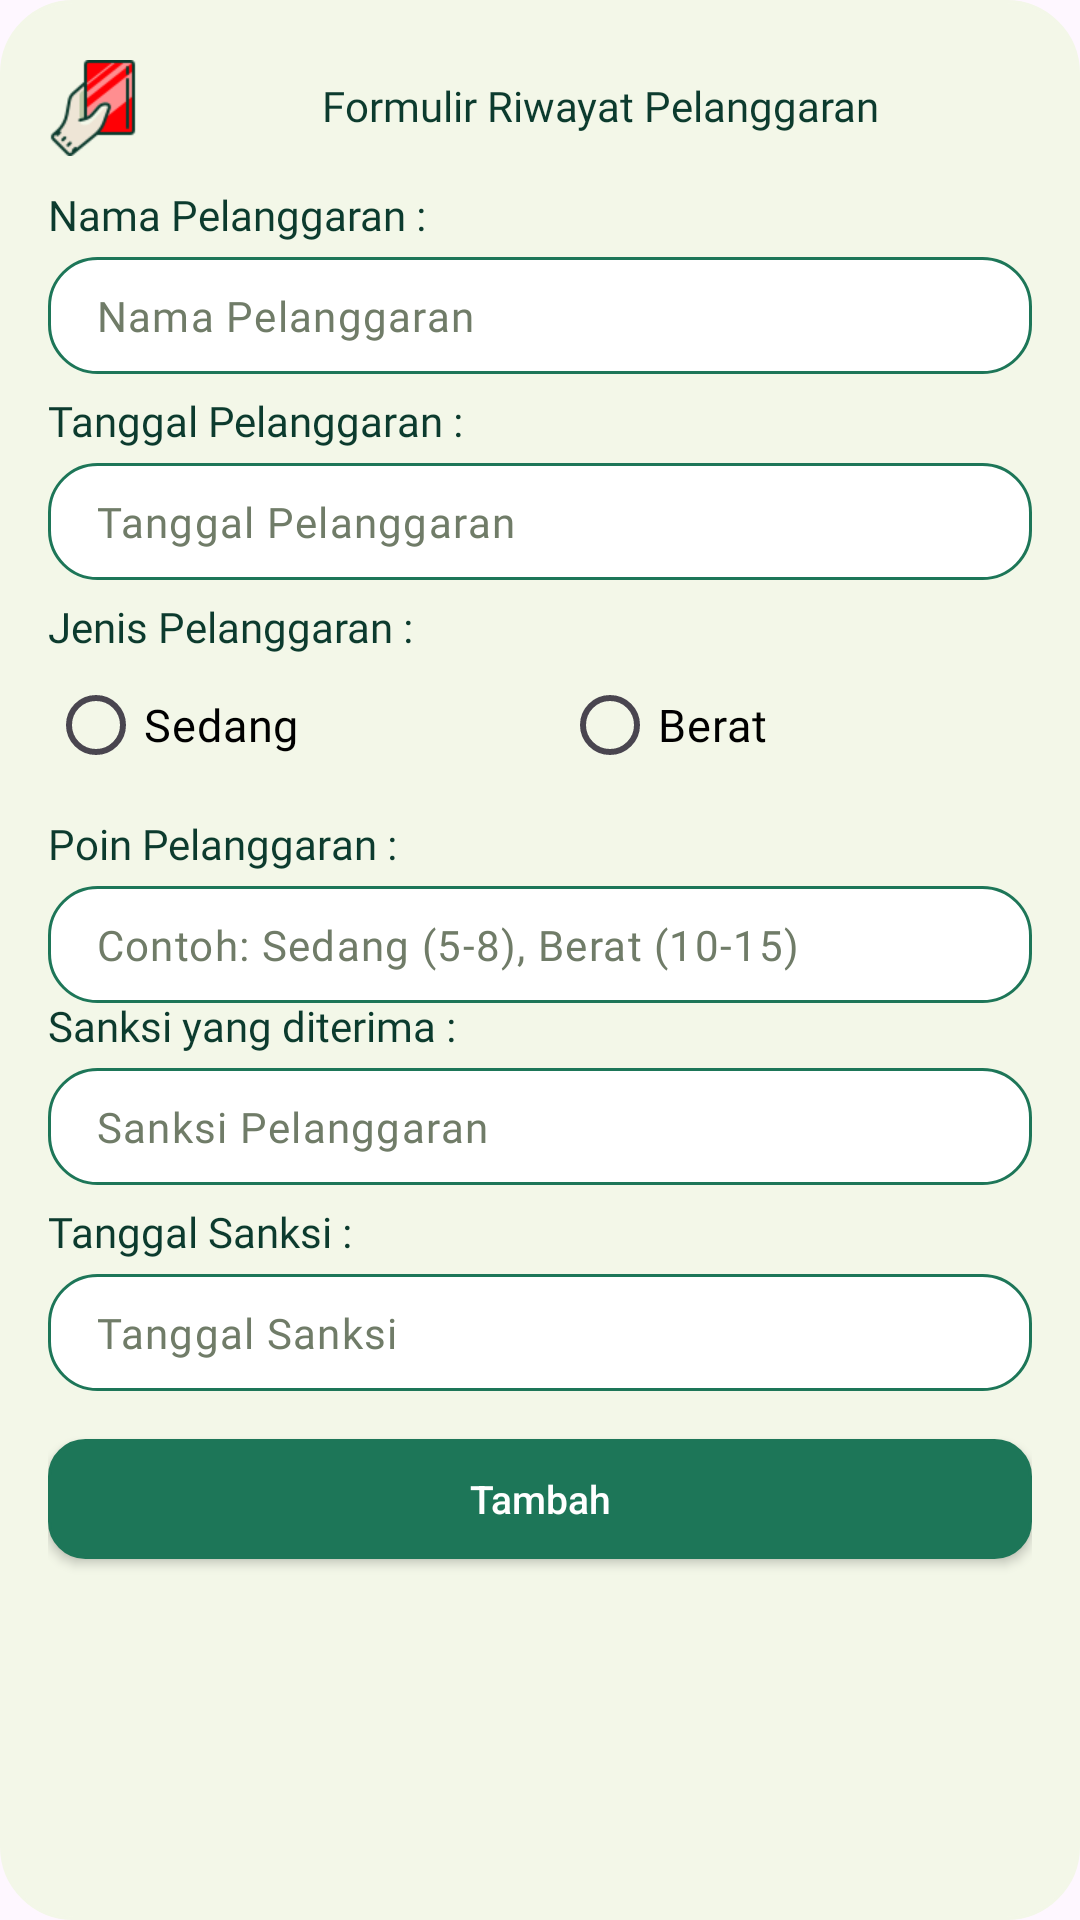

Reconstruct the res/layout file that produces this screen, plus the resources it refers to.
<!-- AndroidManifest.xml: application theme Theme.ScanSantri -->
<!-- res/layout/dialog_form_pelanggaran.xml -->
<?xml version="1.0" encoding="utf-8"?>

<LinearLayout xmlns:android="http://schemas.android.com/apk/res/android"
    android:layout_width="match_parent"
    android:layout_height="wrap_content"
    android:layout_margin="8dp"
    android:orientation="vertical"
    android:background="@drawable/creambox_radius_24"
    android:paddingTop="12dp"
    android:paddingBottom="24dp"
    android:paddingHorizontal="16dp"
    >

    <LinearLayout
        android:layout_width="match_parent"
        android:layout_height="wrap_content"
        android:orientation="horizontal"
        android:layout_marginTop="8dp"
        >
        <ImageView
            android:layout_width="32dp"
            android:layout_height="32dp"
            android:src="@drawable/img_pelanggaran"
            />
        <TextView
            android:layout_width="0dp"
            android:layout_height="wrap_content"
            android:text="Formulir Riwayat Pelanggaran"
            android:fontFamily="@font/poppins_semibold"
            android:textColor="@color/navy_one"
            android:textSize="14sp"
            android:textAlignment="center"
            android:layout_marginStart="8dp"
            android:layout_gravity="center"
            android:includeFontPadding="false"
            android:layout_weight="1"
            />
    </LinearLayout>

    <TextView
        android:layout_width="match_parent"
        android:layout_height="wrap_content"
        android:text="Nama Pelanggaran :"
        android:fontFamily="@font/poppins_light"
        android:textColor="@color/navy_one"
        android:textSize="14sp"
        android:includeFontPadding="false"
        android:layout_marginTop="12dp"
        />

    <com.google.android.material.textfield.TextInputLayout
        android:id="@+id/etNamaPelanggaran"
        android:hint=" "
        android:layout_width="match_parent"
        android:layout_height="wrap_content">

        <com.google.android.material.textfield.TextInputEditText
            android:layout_width="match_parent"
            android:layout_height="wrap_content"
            android:background="@drawable/edit_text_box"
            android:fontFamily="@font/poppins"
            android:hint="Nama Pelanggaran"
            android:padding="10dp"
            android:textSize="14sp"
            android:textColor="@color/black"
            android:textColorHint="@color/brown_green_medium"
            android:inputType="text" />
    </com.google.android.material.textfield.TextInputLayout>

    <TextView
        android:layout_width="match_parent"
        android:layout_height="wrap_content"
        android:text="Tanggal Pelanggaran : "
        android:fontFamily="@font/poppins_light"
        android:textColor="@color/navy_one"
        android:textSize="14sp"
        android:includeFontPadding="false"
        android:layout_marginTop="8dp"
        />

    <com.google.android.material.textfield.TextInputLayout
        android:id="@+id/etTglPelanggaran"
        android:hint=" "
        android:editable="false"
        android:layout_width="match_parent"
        android:layout_height="wrap_content">

        <com.google.android.material.textfield.TextInputEditText
            android:layout_width="match_parent"
            android:layout_height="wrap_content"
            android:background="@drawable/edit_text_box"
            android:fontFamily="@font/poppins"
            android:hint="Tanggal Pelanggaran"
            android:padding="10dp"
            android:textSize="14sp"
            android:editable="false"
            android:textColor="@color/black"
            android:textColorHint="@color/brown_green_medium"
            android:inputType="none" />
    </com.google.android.material.textfield.TextInputLayout>

    <TextView
        android:layout_width="match_parent"
        android:layout_height="wrap_content"
        android:text="Jenis Pelanggaran : "
        android:fontFamily="@font/poppins_light"
        android:textColor="@color/navy_one"
        android:textSize="14sp"
        android:includeFontPadding="false"
        android:layout_marginTop="8dp"
        />
    <LinearLayout
        android:layout_width="match_parent"
        android:layout_height="wrap_content"
        android:weightSum="2">

        <RadioGroup
            android:layout_width="wrap_content"
            android:layout_height="wrap_content"
            android:id="@+id/radioJenisPelanggaran"
            android:layout_weight="2"
            android:orientation="horizontal">

            <RadioButton android:id="@+id/radioJenisSedang"
                android:layout_width="wrap_content"
                android:layout_height="wrap_content"
                android:fontFamily="@font/poppins"
                android:textSize="15sp"
                android:layout_weight="1"
                android:textColor="@color/black"
                android:text="Sedang"/>

            <RadioButton android:id="@+id/radioJenisBerat"
                android:layout_width="wrap_content"
                android:layout_height="wrap_content"
                android:fontFamily="@font/poppins"
                android:textSize="15sp"
                android:layout_weight="1"
                android:textColor="@color/black"
                android:text="Berat"/>
        </RadioGroup>
    </LinearLayout>

    <TextView
        android:layout_width="match_parent"
        android:layout_height="wrap_content"
        android:text="Poin Pelanggaran :"
        android:fontFamily="@font/poppins_light"
        android:textColor="@color/navy_one"
        android:textSize="14sp"
        android:includeFontPadding="false"
        android:layout_marginTop="8dp"
        />

    <com.google.android.material.textfield.TextInputLayout
        android:id="@+id/etPoinPelanggaran"
        android:hint=" "
        android:layout_width="match_parent"
        android:layout_height="wrap_content">

        <com.google.android.material.textfield.TextInputEditText
            android:layout_width="match_parent"
            android:layout_height="wrap_content"
            android:background="@drawable/edit_text_box"
            android:fontFamily="@font/poppins"
            android:hint="Contoh: Sedang (5-8), Berat (10-15)"
            android:padding="10dp"
            android:textSize="14sp"
            android:textColor="@color/black"
            android:textColorHint="@color/brown_green_medium"
            android:inputType="number" />
    </com.google.android.material.textfield.TextInputLayout>

    <TextView
        android:layout_width="match_parent"
        android:layout_height="wrap_content"
        android:text="Sanksi yang diterima :"
        android:fontFamily="@font/poppins_light"
        android:textColor="@color/navy_one"
        android:textSize="14sp"
        android:includeFontPadding="false"
        />

    <com.google.android.material.textfield.TextInputLayout
        android:id="@+id/etSanksiPelanggaran"
        android:hint=" "
        android:layout_width="match_parent"
        android:layout_height="wrap_content">

        <com.google.android.material.textfield.TextInputEditText
            android:layout_width="match_parent"
            android:layout_height="wrap_content"
            android:background="@drawable/edit_text_box"
            android:fontFamily="@font/poppins"
            android:hint="Sanksi Pelanggaran"
            android:padding="10dp"
            android:textSize="14sp"
            android:textColor="@color/black"
            android:textColorHint="@color/brown_green_medium"
            android:inputType="text" />
    </com.google.android.material.textfield.TextInputLayout>

    <TextView
        android:layout_width="match_parent"
        android:layout_height="wrap_content"
        android:text="Tanggal Sanksi : "
        android:fontFamily="@font/poppins_light"
        android:textColor="@color/navy_one"
        android:textSize="14sp"
        android:includeFontPadding="false"
        android:layout_marginTop="8dp"
        />

    <com.google.android.material.textfield.TextInputLayout
        android:id="@+id/etTglSanksi"
        android:hint=" "
        android:editable="false"
        android:layout_width="match_parent"
        android:layout_height="wrap_content">

        <com.google.android.material.textfield.TextInputEditText
            android:layout_width="match_parent"
            android:layout_height="wrap_content"
            android:background="@drawable/edit_text_box"
            android:fontFamily="@font/poppins"
            android:hint="Tanggal Sanksi"
            android:padding="10dp"
            android:textSize="14sp"
            android:editable="false"
            android:textColor="@color/black"
            android:textColorHint="@color/brown_green_medium"
            android:inputType="none" />
    </com.google.android.material.textfield.TextInputLayout>

    <androidx.appcompat.widget.AppCompatButton
        android:id="@+id/btnSubmit"
        android:layout_width="match_parent"
        android:layout_height="40dp"
        android:layout_marginTop="16dp"
        android:background="@drawable/bg_menu_btn"
        android:text="Tambah"
        android:textAllCaps="false"
        android:textColor="@color/white"
        android:textSize="13sp"
        />

</LinearLayout>
<!-- resources referenced by this layout -->
<resources>
  <color name="black">#FF000000</color>
  <color name="brown_green_medium">#707c68</color>
  <color name="navy_one">#0c3b2e</color>
  <color name="white">#FFFFFFFF</color>
  <!-- drawable bg_menu_btn (drawable) -->
  <?xml version="1.0" encoding="utf-8"?>
  
  <shape xmlns:android="http://schemas.android.com/apk/res/android"
      android:shape="rectangle">
  
      <solid android:color="@color/main_green" />
      <stroke
          android:width="1dp"
          android:color="@color/main_green" />
      <corners android:radius="12dp" />
  </shape>
  <!-- drawable creambox_radius_24 (drawable) -->
  <?xml version="1.0" encoding="utf-8"?>
  
  <shape xmlns:android="http://schemas.android.com/apk/res/android"
      android:shape="rectangle">
      <stroke
          android:width="1dp"
          android:color="@color/cream" />
      <corners android:radius="24dp" />
      <solid android:color="@color/cream" />
  </shape>
  <!-- drawable edit_text_box (drawable) -->
  <?xml version="1.0" encoding="utf-8"?>
  
  <shape xmlns:android="http://schemas.android.com/apk/res/android"
      android:shape="rectangle">
      <stroke
          android:width="1dp"
          android:color="@color/main_green" />
      <corners android:radius="16dp" />
      <solid android:color="@color/white" />
  </shape>
  <!-- drawable img_pelanggaran: png bitmap (drawable, 2517 bytes) -->
  <style name="Theme.ScanSantri" parent="Base.Theme.ScanSantri" />
  <color name="main_green">#1D7658</color>
  <color name="cream">#f3f7e8</color>
  <style name="Base.Theme.ScanSantri" parent="Theme.Material3.DayNight">
          
           <item name="colorPrimary">@color/main_green</item>
      </style>
</resources>
